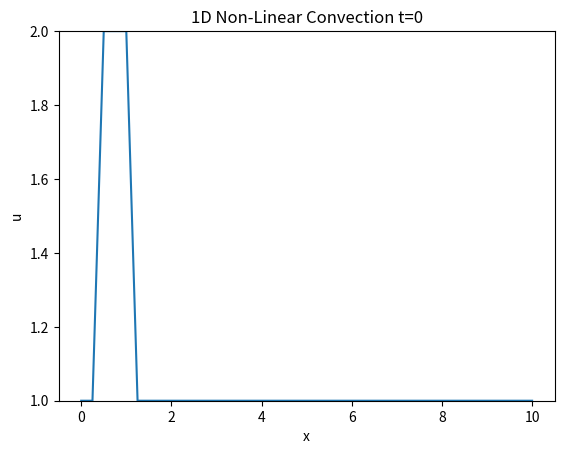
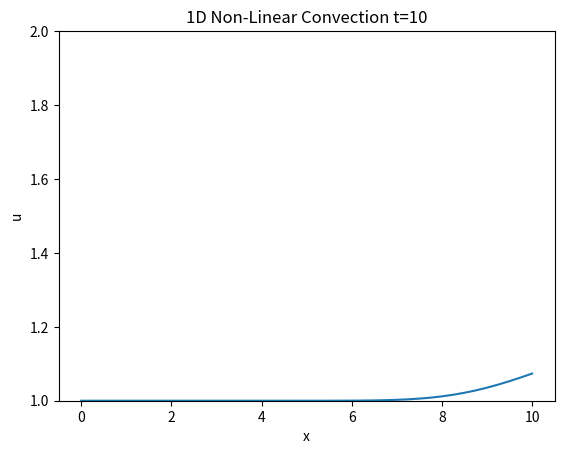

Write the Python code that produced these figures, in order. (Note: this script raises an exception after producing the figures.)
# Adding inline command to make plots appear under comments
import numpy as np
import matplotlib.pyplot as plt
import time, sys
%matplotlib inline   

#Same initial conditions as in step 1
grid_length = 10
grid_points = 41
dx = grid_length / (grid_points - 1) 
nt = 400
dt = 0.025

#Initiallizing the shape of the wave to the same one from step 1 and displaying it
u = np.ones(grid_points)
u[int(.5/ dx):int(1 / dx + 1)] = 2
plt.plot(np.linspace(0,grid_length,grid_points), u);
plt.ylim(1,2);
plt.xlabel('x')
plt.ylabel('u')
plt.title('1D Non-Linear Convection t=0');

un = np.ones(grid_points)

for n in range(nt): #Runs however many timesteps you set earlier
    un = u.copy()   #copy the u array to not overwrite values
    for i in range(1,grid_points):
        u[i] = un[i] - un[i] * dt/dx * (un[i]-un[i-1]) 

plt.plot(np.linspace(0,grid_length,grid_points), u);
plt.ylim(1,2);
plt.xlabel('x')
plt.ylabel('u')
plt.title('1D Non-Linear Convection t=10');

#Imports for animation and display within a jupyter notebook
from matplotlib import animation, rc 
from IPython.display import HTML

#Generating the figure that will contain the animation
fig, ax = plt.subplots()
ax.set_xlim(( 0, grid_length))
ax.set_ylim((1, 2))
line, = ax.plot([], [], lw=2)
plt.xlabel('x')
plt.ylabel('u')
plt.title('1D Non-Linear Convection time evolution from t=0 to t=10');
#Resetting the U wave back to initial conditions
u = np.ones(grid_points)
u[int(.5/ dx):int(1 / dx + 1)] = 2

#Initialization function for funcanimation
def init():
    line.set_data([], [])
    return (line,)

#Main animation function, each frame represents a time step in our calculation
def animate(j):
    x = np.linspace(0, grid_length, grid_points)
    un = u.copy()   #copy the u array to not overwrite values
    for i in range(1,grid_points):
        u[i] = un[i] - un[i] * dt/dx * (un[i]-un[i-1]) 
    line.set_data(x, u)
    return (line,)

anim = animation.FuncAnimation(fig, animate, init_func=init, frames=nt, interval=20)
HTML(anim.to_jshtml())
